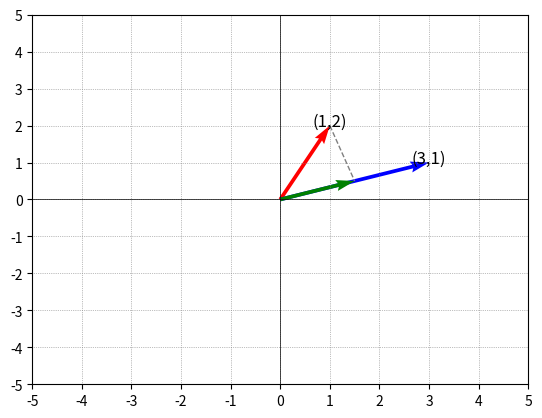

Write Python code to recreate this figure. (Note: this script raises an exception after producing the figure.)
%pip install numpy
%pip install qiskit
%pip install qiskit-aer
%pip install ipympl

a = 0b010 ## 10진수로 2
b = 0b001 ## 10진수로 1

print(a + b) ## 10진수 출력 시 3
print(bin(a+b)) ## 2진수 출력 시 0b11

a = 0 & 0
b = 0 & 1
c = 1 & 0
d = 1 & 1

print(f'0 & 0 = {a}')
print(f'0 & 1 = {b}')
print(f'1 & 0 = {c}')
print(f'1 & 1 = {d}')

a = 0 | 0
b = 0 | 1
c = 1 | 0
d = 1 | 1

print(f'0 | 0 = {a}')
print(f'0 | 1 = {b}')
print(f'1 | 0 = {c}')
print(f'1 | 1 = {d}')

a = 0 ## False
b = 1 ## True

print(f'not False = {not a}')
print(f'not True  = {not b}')

%matplotlib widget
import numpy as np
import matplotlib.pyplot as plt

fig = plt.figure()
plt.axhline(0, color='black', linewidth=0.5)
plt.axvline(0, color='black', linewidth=0.5)
plt.xticks(np.arange(-5, 6, 1))
plt.yticks(np.arange(-5, 6, 1))
plt.grid(True, linewidth=0.5, linestyle='dotted', color='gray')
plt.xlim(-5, 5)
plt.ylim(-5, 5)

origin = np.array([0, 0])
vector1 = np.array([1, 2]) ## vector1 정의
vector2 = np.array([3, 1]) ## vector2 정의

vector1_proj = np.dot(vector1, vector2) / np.dot(vector2, vector2) * vector2 ## vector2의 vector1에 대한 projection 계산

plt.quiver(*origin, *vector1, color='r', scale=1, scale_units='xy', angles='xy')
plt.text(1, 2, '(1,2)', fontsize=12, ha='center')

plt.quiver(*origin, *vector2, color='b', scale=1, scale_units='xy', angles='xy')
plt.text(3, 1, '(3,1)', fontsize=12, ha='center')

plt.quiver(*origin, *vector1_proj, color='g', scale=1, scale_units='xy', angles='xy')

plt.plot([vector1[0], vector1_proj[0]], [vector1[1], vector1_proj[1]], color='gray', linestyle='--', linewidth=1)

%matplotlib widget
import numpy as np
from qiskit.visualization import plot_bloch_multivector
from qiskit.quantum_info import Statevector


# |0> 상태 정의
q0 = np.array([[1],
               [0]])

# |0> 상태의 블로흐 구 표현
bloch0 = plot_bloch_multivector(Statevector(q0), figsize=(3, 3))


import numpy as np
from qiskit.visualization import plot_bloch_multivector
from qiskit.quantum_info import Statevector

# Hadamard gate 정의
H = np.array([[1, 1],
             [1, -1]]) / np.sqrt(2)

# |0> 상태에 Hadamard gate 적용
q0_H = np.dot(H, q0)

# H|0> 상태의 블로흐 구 표현
bloch0_H = plot_bloch_multivector(Statevector(q0_H), figsize=(3, 3))

# Pauli 행렬 정의
pauli_x = np.array([[0, 1],
                    [1, 0]])
pauli_y = np.array([[0, -1j],
                    [1j, 0]])
pauli_z = np.array([[1, 0],
                    [0, -1]])

# H|0> 상태에 Pauli-Y gate 적용
q0_H_Y = np.dot(pauli_y, q0_H)

bloch0_H_Y = plot_bloch_multivector(Statevector(q0_H_Y), figsize=(3, 3))

# H|0> 상태에 Pauli-Z gate 적용
q0_H_Z = np.dot(pauli_z, q0_H)

bloch0_H_Z = plot_bloch_multivector(Statevector(q0_H_Z), figsize=(3, 3))

# H|0> 상태에 Pauli-X gate 적용
q0_H_X = np.dot(pauli_x, q0_H)

bloch0_H_X = plot_bloch_multivector(Statevector(q0_H_X), figsize=(3, 3))

# H|0> 상태에 Hadamard gate 적용
q0_H_H = np.dot(H, q0_H)

bloch0_H_H = plot_bloch_multivector(Statevector(q0_H_H), figsize=(3, 3))

q1 = np.array([[None],
               [None]])

q1_first  = np.dot(None, None)
q1_second = np.dot(None, None)

bloch = plot_bloch_multivector(Statevector(q1_second), figsize=(3, 3))

import numpy as np

def product_state(*args):
    for i, qubit in enumerate(args):
        if i == 0:
            state = qubit
        else:
            state = np.kron(state, qubit)

    return state


q0 = np.array([[1],
               [0]])

q1 = np.array([[0],
               [1]])

# tensor product 연산
psi = product_state(None)

print(psi)

%matplotlib widget
from qiskit import QuantumCircuit

qc = QuantumCircuit(2) # 두개의 qubit을 가지는 quantum circuit 생성

qc.h(0) # Hadamard gate를 첫번째 qubit에 적용

qc.cx(0, 1) # 첫번째 qubit을 control qubit, 두번째 qubit을 target qubit으로 한 controlled not gate 적용

visualize = qc.draw('mpl') # quantum circuit 그리기


from qiskit import QuantumCircuit
from qiskit_aer import AerProvider

# Bell state 생성
qc = QuantumCircuit(2, 2)
qc.h(0)
qc.cx(0, 1)

# Bell state 측정
qc.measure(0, 0) # 첫번째 qubit을 측정하여 첫번째 classical bit에 저장
qc.measure(1, 1) # 두번째 qubit을 측정하여 두번째 classical bit에 저장

qc.draw('mpl') # quantum circuit 그리기

simulator = AerProvider().get_backend('qasm_simulator') # qasm simulator 사용
result = simulator.run(qc, shots=1000).result() # quantum circuit 1000번 실행

print(f'측정 결과: {result.get_counts()}') # 결과값 출력

print('계산이 진행되는 중..', flush=True)

qc = QuantumCircuit(2, 2)
qc.h(0)
qc.cx(0, 1)

qc.measure(0, 0)
qc.measure(1, 1)

simulator = AerProvider().get_backend('qasm_simulator')

result = simulator.run(qc, shots=10000000).result() # quantum circuit 1000만번 실행

print(f'측정 결과: {result.get_counts()}')

from qiskit import QuantumCircuit

def plus_one(num):
    num = bin(num)[2:] # num을 2진수로 변환

    qc = QuantumCircuit(3) # 3개의 qubit을 가지는 quantum circuit 생성

    # 2진수를 qubit에 저장
    for i, bit in enumerate(reversed(num)):
        if bit == '1':
            qc.x(i)

    qc.barrier()


    ##### plus one 연산 (gate를 추가해 봅시다)

    None

    #####

    qc.measure_all() # 측정

    qc.draw('mpl') # quantum circuit 그리기

    count = simulator.run(qc, shots=1000).result().get_counts() # qasm simulator 사용
    num_plus_one = list(count.keys())[0]

    return int(num_plus_one, 2) # 2진수를 10진수로 변환하여 반환

plus_one(1)

qc = QuantumCircuit(3)

##### gate를 추가해봅시다.

None

#####

qc.measure_all()

qc.draw('mpl')

count = simulator.run(qc, shots=1000).result().get_counts()
print(count)
